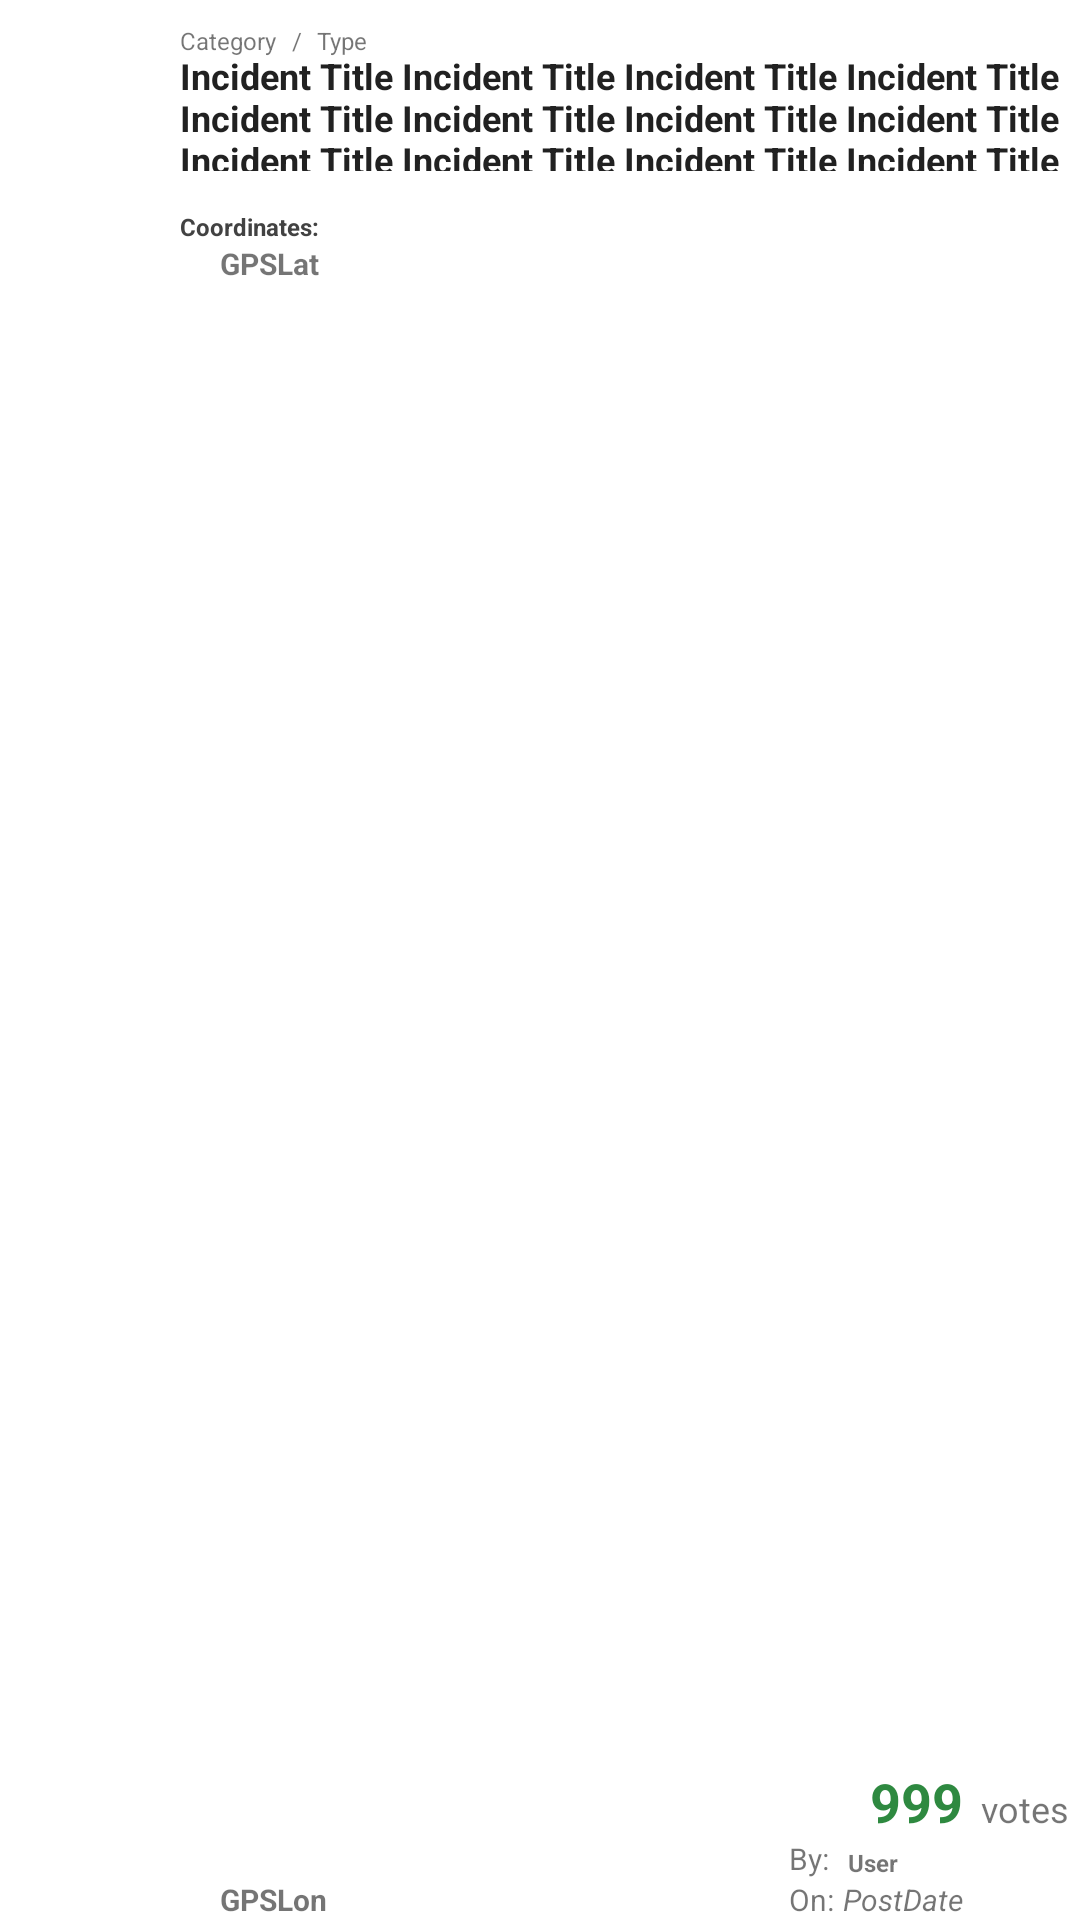

This screen was rendered from an Android layout file. Write that file and the resources it references.
<!-- AndroidManifest.xml: application theme AppTheme -->
<!-- res/layout/browse_row.xml -->
<?xml version="1.0" encoding="utf-8"?>
<RelativeLayout xmlns:android="http://schemas.android.com/apk/res/android"
    xmlns:tools="http://schemas.android.com/tools"
    android:orientation="vertical"
    android:layout_width="fill_parent"
    android:layout_height="110dp"
    tools:context=".Browse"
    android:focusable="false"
    android:paddingRight="0dp"
    android:paddingLeft="0dp"
    android:background="#ffffff"
    >


    <ImageView
        style="@style/ClickListnerFix"
        android:layout_width="50dp"
        android:layout_height="50dp"
        android:id="@+id/imageView1"
        android:layout_alignParentTop="true"
        android:layout_alignParentLeft="true"
        android:layout_alignParentStart="true"
        android:src="@drawable/icondot"
        android:layout_marginTop="5dp"
        android:layout_marginRight="5dp"
        android:layout_marginBottom="15dp"
        android:layout_marginLeft="5dp" />

    <TextView
        android:layout_width="fill_parent"
        android:layout_height="40dp"
        android:id="@+id/label_Title"
        style="@style/ClickListnerFix"
        android:textSize="12sp"
        android:textStyle="bold"
        android:text="Incident Title Incident Title Incident Title Incident Title Incident Title Incident Title Incident Title Incident Title Incident Title Incident Title Incident Title Incident Title Incident Title Incident Title Incident Title Incident Title Incident Title Incident Title Incident Title Incident Title Incident Title Incident Title Incident Title Incident Title Incident Title Incident Title Incident Title "
        android:layout_marginTop="12dp"
        android:layout_alignTop="@+id/imageView1"
        android:layout_toRightOf="@+id/imageView1"
        android:layout_toEndOf="@+id/imageView1"
        android:textColor="#212121" />

    <TextView
        android:layout_width="wrap_content"
        android:layout_height="wrap_content"
        android:id="@+id/label_GPSLat"
        android:textSize="10sp"
        style="@style/ClickListnerFix"
        android:textStyle="bold"
        android:text="GPSLat"
        android:layout_below="@+id/textView7"
        android:layout_alignRight="@+id/textView7"
        android:layout_alignEnd="@+id/textView7" />

    <TextView
        android:layout_width="wrap_content"
        android:layout_height="wrap_content"
        android:id="@+id/label_PostDate"
        android:textSize="10sp"
        android:text="PostDate"
        android:layout_marginRight="39dp"
        android:layout_marginEnd="39dp"
        android:inputType="datetime"
        android:textStyle="italic"
        android:layout_alignParentBottom="true"
        style="@style/ClickListnerFix"
        android:layout_alignParentRight="true"
        android:layout_alignParentEnd="true" />

    <TextView
        android:layout_width="wrap_content"
        android:layout_height="wrap_content"
        android:id="@+id/label_GPSLon"
        android:textSize="10sp"
        android:textStyle="bold"
        android:text="GPSLon"
        android:layout_alignParentBottom="true"
        style="@style/ClickListnerFix"
        android:layout_alignLeft="@+id/label_GPSLat"
        android:layout_alignStart="@+id/label_GPSLat" />

    <TextView
        android:layout_width="wrap_content"
        android:layout_height="wrap_content"
        android:id="@+id/label_Username"
        android:textSize="8sp"
        android:textStyle="bold"
        android:text="User"
        style="@style/ClickListnerFix"
        android:layout_above="@+id/textView4"
        android:layout_toRightOf="@+id/textView4"
        android:layout_toEndOf="@+id/textView4" />

    <TextView
        android:layout_width="wrap_content"
        android:layout_height="wrap_content"
        android:textAppearance="?android:attr/textAppearanceSmall"
        android:text="By:  "
        android:id="@+id/textView3"
        android:textSize="10sp"
        style="@style/ClickListnerFix"
        android:layout_above="@+id/textView4"
        android:layout_toLeftOf="@+id/label_PostDate"
        android:layout_toStartOf="@+id/label_PostDate" />

    <TextView
        android:layout_width="wrap_content"
        android:layout_height="wrap_content"
        android:textAppearance="?android:attr/textAppearanceSmall"
        android:text="On:  "
        android:id="@+id/textView4"
        android:textSize="10sp"
        style="@style/ClickListnerFix"
        android:layout_alignTop="@+id/label_GPSLon"
        android:layout_alignLeft="@+id/textView3"
        android:layout_alignStart="@+id/textView3" />

    <TextView
        android:layout_width="wrap_content"
        android:layout_height="wrap_content"
        style="@style/ClickListnerFix"
        android:textAppearance="?android:attr/textAppearanceSmall"
        android:id="@+id/label_Category"
        android:textSize="8dp"
        android:text="Category"
        android:layout_alignTop="@+id/imageView1"
        android:layout_toRightOf="@+id/imageView1"
        android:layout_toEndOf="@+id/imageView1"
        android:layout_marginTop="3dp" />

    <TextView
        android:layout_width="wrap_content"
        android:layout_height="wrap_content"
        android:textAppearance="?android:attr/textAppearanceSmall"
        style="@style/ClickListnerFix"
        android:text="/"
        android:id="@+id/textView6"
        android:textSize="8dp"
        android:layout_alignTop="@+id/label_Category"
        android:layout_toRightOf="@+id/label_Category"
        android:layout_toEndOf="@+id/label_Category"
        android:layout_marginLeft="5dp"
        android:layout_marginRight="5dp" />

    <TextView
        android:layout_width="wrap_content"
        android:layout_height="wrap_content"
        android:textAppearance="?android:attr/textAppearanceSmall"
        android:id="@+id/label_Type"
        android:textSize="8dp"
        android:layout_alignBottom="@+id/textView6"
        style="@style/ClickListnerFix"
        android:layout_toRightOf="@+id/textView6"
        android:layout_toEndOf="@+id/textView6"
        android:text="Type" />

    <TextView
        android:layout_width="wrap_content"
        android:layout_height="wrap_content"
        android:textAppearance="?android:attr/textAppearanceLarge"
        android:text="999"
        android:id="@+id/label_Votes"
        android:textColor="#e91a7e2e"
        android:inputType="number"
        android:textStyle="bold"
        style="@style/ClickListnerFix"
        android:textSize="18dp"
        android:layout_above="@+id/textView3"
        android:layout_alignRight="@+id/label_PostDate"
        android:layout_alignEnd="@+id/label_PostDate" />

    <TextView
        android:layout_width="wrap_content"
        android:layout_height="wrap_content"
        android:textAppearance="?android:attr/textAppearanceSmall"
        android:text="votes"
        android:id="@+id/textView5"
        android:textSize="12dp"
        android:layout_marginLeft="6dp"
        style="@style/ClickListnerFix"
        android:layout_alignBaseline="@+id/label_Votes"
        android:layout_alignBottom="@+id/label_Votes"
        android:layout_toRightOf="@+id/label_Votes"
        android:layout_toEndOf="@+id/label_Votes"
        android:layout_marginStart="6dp" />

    <TextView
        android:layout_width="wrap_content"
        android:layout_height="wrap_content"
        android:id="@+id/textView7"
        android:textSize="8dp"
        android:textStyle="bold"
        android:text="Coordinates:"
        android:textColor="#424242"
        style="@style/ClickListnerFix"
        android:layout_below="@+id/imageView1"
        android:layout_alignLeft="@+id/label_Title"
        android:layout_alignStart="@+id/label_Title" />

    <ImageView
        android:layout_width="50dp"
        android:layout_height="50dp"
        android:id="@+id/imageView2"
        android:src="@drawable/icondot"
        style="@style/ClickListnerFix"
        android:layout_alignParentBottom="true"
        android:layout_alignRight="@+id/imageView1"
        android:layout_alignEnd="@+id/imageView1" />


</RelativeLayout>
<!-- resources referenced by this layout -->
<resources>
  <style name="ClickListnerFix">
          <item name="android:focusableInTouchMode">false</item>
          <item name="android:clickable">false</item>
          <item name="android:focusable">false</item>
      </style>
  <style name="AppTheme" parent="Theme.AppCompat.Light.DarkActionBar">
          
          <item name="colorPrimary">@color/colorPrimary</item>
          <item name="colorPrimaryDark">@color/colorPrimaryDark</item>
          <item name="colorAccent">@color/colorAccent</item>
      </style>
  <!-- not gathered from this repository: default colours our renderer supplied (Android Studio template values) -->
  <color name="colorPrimary">#FF6200EE</color>
  <color name="colorPrimaryDark">#FF3700B3</color>
  <color name="colorAccent">#FF03DAC5</color>
</resources>
